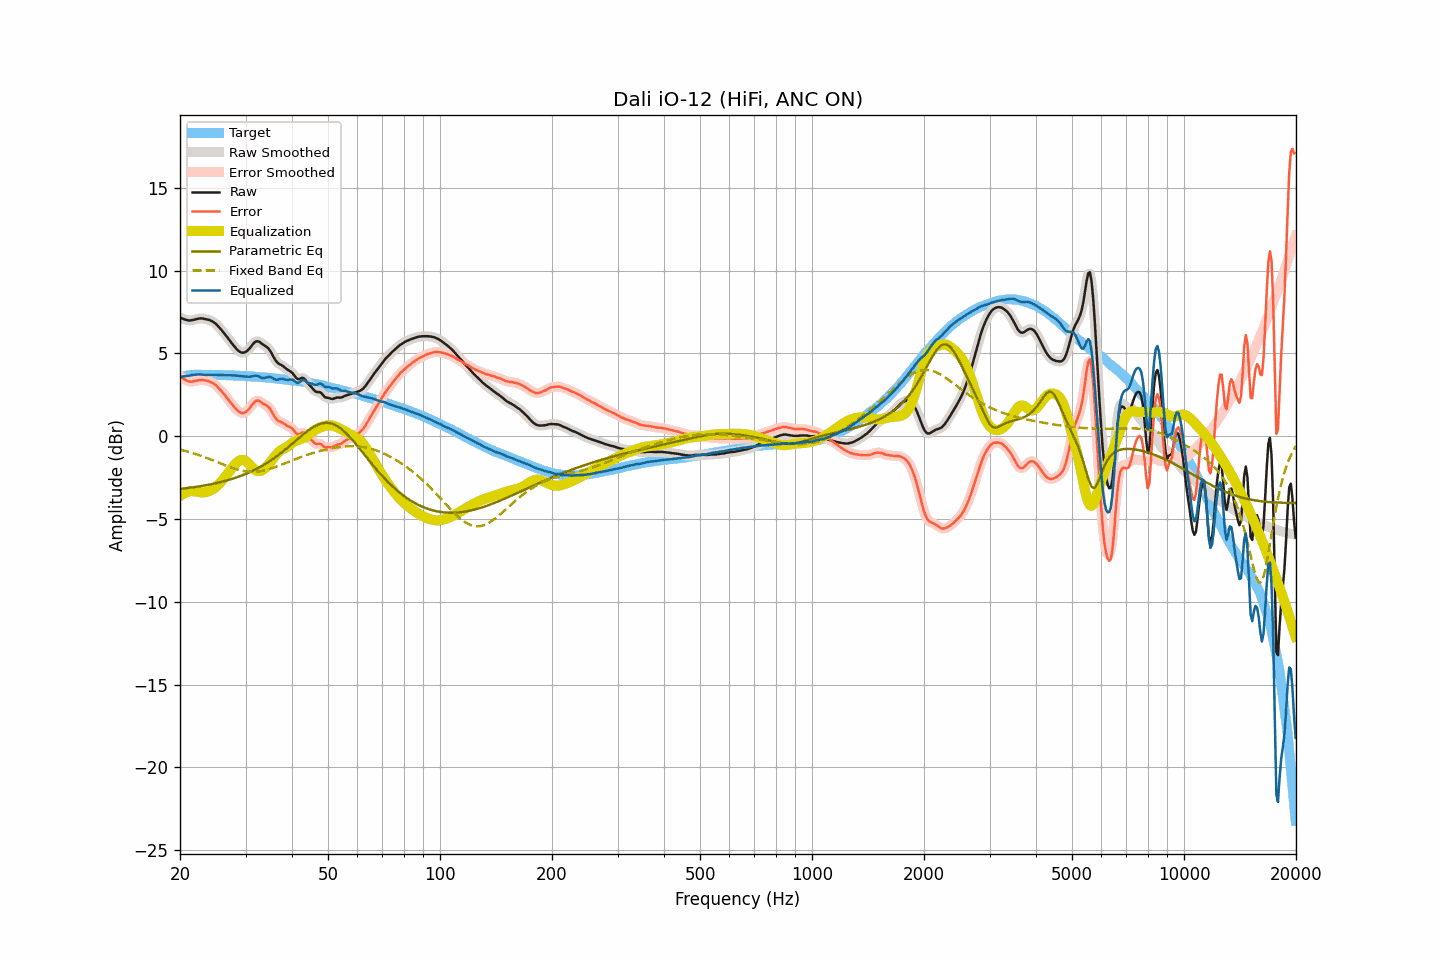

Data behind this chart, as committed beside it:
frequency, raw, smoothed, error, error_smoothed, equalization, parametric_eq, fixed_band_eq, equalized_raw, equalized_smoothed, target
20.00, 7.17, 7.17, 3.62, 3.63, -3.61, -3.19, -0.81, 3.56, 3.56, 3.55
20.20, 7.13, 7.13, 3.56, 3.55, -3.54, -3.17, -0.83, 3.59, 3.59, 3.57
20.40, 7.09, 7.09, 3.48, 3.48, -3.48, -3.16, -0.86, 3.61, 3.61, 3.60
20.61, 7.05, 7.05, 3.43, 3.43, -3.43, -3.15, -0.88, 3.62, 3.62, 3.62
20.81, 7.03, 7.02, 3.38, 3.37, -3.39, -3.14, -0.91, 3.64, 3.64, 3.65
21.02, 7.00, 7.00, 3.32, 3.33, -3.35, -3.13, -0.94, 3.65, 3.65, 3.68
21.23, 6.99, 7.00, 3.30, 3.30, -3.33, -3.12, -0.96, 3.66, 3.67, 3.69
21.44, 7.00, 7.00, 3.30, 3.30, -3.31, -3.10, -0.99, 3.69, 3.69, 3.70
21.66, 7.02, 7.02, 3.31, 3.31, -3.32, -3.09, -1.02, 3.70, 3.70, 3.71
21.87, 7.04, 7.04, 3.33, 3.33, -3.33, -3.07, -1.05, 3.71, 3.71, 3.71
22.09, 7.07, 7.07, 3.35, 3.35, -3.34, -3.06, -1.08, 3.73, 3.72, 3.72
22.31, 7.09, 7.09, 3.37, 3.37, -3.36, -3.05, -1.12, 3.73, 3.73, 3.72
22.54, 7.11, 7.11, 3.39, 3.39, -3.38, -3.03, -1.15, 3.73, 3.73, 3.72
22.76, 7.12, 7.12, 3.40, 3.40, -3.39, -3.01, -1.18, 3.73, 3.73, 3.72
22.99, 7.11, 7.11, 3.40, 3.40, -3.39, -3.00, -1.22, 3.72, 3.72, 3.71
23.22, 7.09, 7.09, 3.38, 3.39, -3.39, -2.98, -1.25, 3.70, 3.71, 3.71
23.45, 7.07, 7.07, 3.36, 3.37, -3.37, -2.96, -1.29, 3.70, 3.70, 3.71
23.69, 7.05, 7.05, 3.34, 3.35, -3.35, -2.95, -1.33, 3.70, 3.70, 3.71
23.92, 7.03, 7.03, 3.32, 3.32, -3.32, -2.93, -1.36, 3.71, 3.71, 3.70
24.16, 6.99, 6.99, 3.28, 3.28, -3.28, -2.91, -1.40, 3.71, 3.71, 3.71
24.40, 6.94, 6.94, 3.23, 3.23, -3.23, -2.89, -1.44, 3.71, 3.71, 3.71
24.65, 6.88, 6.88, 3.18, 3.17, -3.17, -2.87, -1.48, 3.72, 3.72, 3.70
24.89, 6.81, 6.80, 3.11, 3.10, -3.09, -2.85, -1.52, 3.72, 3.71, 3.70
25.14, 6.72, 6.72, 3.02, 3.02, -3.01, -2.82, -1.56, 3.71, 3.71, 3.70
25.39, 6.61, 6.62, 2.91, 2.92, -2.92, -2.80, -1.60, 3.69, 3.70, 3.70
25.65, 6.51, 6.51, 2.81, 2.81, -2.82, -2.78, -1.64, 3.69, 3.69, 3.70
25.91, 6.39, 6.39, 2.71, 2.70, -2.71, -2.75, -1.68, 3.69, 3.69, 3.69
26.16, 6.28, 6.28, 2.59, 2.59, -2.59, -2.73, -1.72, 3.69, 3.69, 3.69
26.43, 6.15, 6.15, 2.47, 2.47, -2.47, -2.70, -1.75, 3.69, 3.69, 3.68
26.69, 6.03, 6.03, 2.35, 2.35, -2.34, -2.68, -1.79, 3.69, 3.69, 3.68
26.96, 5.90, 5.90, 2.22, 2.22, -2.22, -2.65, -1.83, 3.69, 3.69, 3.68
27.23, 5.77, 5.77, 2.09, 2.09, -2.09, -2.62, -1.87, 3.68, 3.68, 3.68
27.50, 5.64, 5.64, 1.96, 1.97, -1.96, -2.59, -1.90, 3.68, 3.68, 3.68
27.77, 5.52, 5.52, 1.85, 1.85, -1.84, -2.56, -1.93, 3.68, 3.68, 3.67
28.05, 5.40, 5.40, 1.73, 1.73, -1.73, -2.53, -1.97, 3.67, 3.67, 3.67
28.33, 5.29, 5.29, 1.63, 1.63, -1.62, -2.49, -2.00, 3.67, 3.66, 3.66
28.62, 5.19, 5.19, 1.54, 1.54, -1.54, -2.46, -2.02, 3.65, 3.65, 3.65
28.90, 5.11, 5.11, 1.46, 1.46, -1.47, -2.43, -2.05, 3.64, 3.64, 3.65
29.19, 5.06, 5.06, 1.42, 1.42, -1.43, -2.39, -2.07, 3.63, 3.63, 3.64
29.48, 5.04, 5.04, 1.39, 1.40, -1.42, -2.35, -2.09, 3.62, 3.62, 3.65
29.78, 5.06, 5.06, 1.42, 1.42, -1.45, -2.31, -2.11, 3.61, 3.61, 3.64
30.08, 5.10, 5.10, 1.46, 1.47, -1.50, -2.27, -2.13, 3.60, 3.60, 3.64
30.38, 5.18, 5.18, 1.56, 1.55, -1.58, -2.23, -2.14, 3.60, 3.60, 3.62
30.68, 5.27, 5.27, 1.65, 1.66, -1.68, -2.19, -2.15, 3.59, 3.59, 3.62
30.99, 5.39, 5.39, 1.78, 1.78, -1.79, -2.15, -2.15, 3.60, 3.60, 3.61
31.30, 5.52, 5.52, 1.91, 1.91, -1.90, -2.10, -2.15, 3.62, 3.62, 3.61
31.61, 5.63, 5.63, 2.03, 2.03, -1.98, -2.05, -2.15, 3.65, 3.64, 3.60
31.93, 5.71, 5.70, 2.12, 2.11, -2.05, -2.00, -2.15, 3.66, 3.65, 3.59
32.24, 5.74, 5.73, 2.16, 2.15, -2.09, -1.95, -2.14, 3.65, 3.64, 3.58
32.57, 5.72, 5.72, 2.14, 2.14, -2.11, -1.90, -2.13, 3.61, 3.61, 3.58
32.89, 5.66, 5.66, 2.08, 2.09, -2.10, -1.85, -2.11, 3.56, 3.56, 3.57
33.22, 5.58, 5.59, 2.02, 2.02, -2.06, -1.79, -2.10, 3.52, 3.53, 3.56
33.55, 5.51, 5.52, 1.95, 1.96, -2.00, -1.74, -2.08, 3.51, 3.51, 3.56
33.89, 5.45, 5.45, 1.90, 1.90, -1.92, -1.68, -2.05, 3.53, 3.53, 3.55
34.23, 5.38, 5.38, 1.84, 1.84, -1.82, -1.62, -2.03, 3.56, 3.56, 3.54
34.57, 5.30, 5.29, 1.77, 1.76, -1.71, -1.56, -2.00, 3.59, 3.58, 3.53
34.92, 5.17, 5.17, 1.65, 1.64, -1.59, -1.49, -1.97, 3.58, 3.58, 3.52
35.27, 5.01, 5.01, 1.50, 1.50, -1.46, -1.43, -1.94, 3.55, 3.54, 3.51
35.62, 4.82, 4.83, 1.32, 1.33, -1.34, -1.36, -1.91, 3.48, 3.49, 3.50
35.97, 4.65, 4.65, 1.16, 1.16, -1.22, -1.29, -1.87, 3.43, 3.44, 3.49
... 635 more rows
